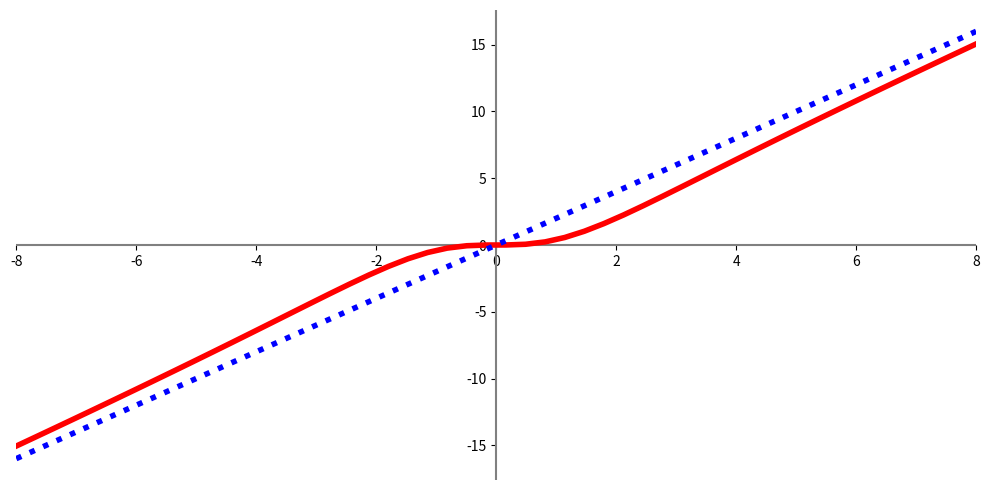

Write the Python code that produced this figure.
import matplotlib.pyplot as plt
import numpy as np
from io import StringIO

fx = lambda x: (2 * x**3)/(x**2 + 4)
rx = lambda x: 2 * x

x = np.linspace(-8, 8)

plt.rcParams["figure.figsize"] = (10, 5)

xa = 1.5
ya = 7
k = 0.3
ka = xa - k
ak = xa + k

fig, ax = plt.subplots()
ax.axhline(0, color='gray') # x = 0
ax.axvline(0, color='gray') # y = 0
ax.spines['top'].set_visible(False)
ax.spines['right'].set_visible(False)
ax.spines['bottom'].set_visible(False)
ax.spines['left'].set_visible(False)
ax.plot(x, fx(x), '-r', lw=4)
ax.plot(x, rx(x), ':b', lw=4)
ax.set_xlim(min(x), max(x))
ax.spines['left'].set_position('zero')
ax.spines['bottom'].set_position('zero')
# ax[0].set_xticks([])
# ax[0].set_yticks([])
#   ax[i].plot([ka, ka], [0, eq(ka)], 'g:')
#   ax[i].plot([0, ka], [eq(ka), eq(ka)], 'g:')
#   ax[i].plot([ak, ak], [0, eq(ak)], 'g:')
#   ax[i].plot([0, ak], [eq(ak), eq(ak)], 'g:')
#   ax[i].text(xa, -0.5, 'a', horizontalalignment='center', fontsize=15)
#   ax[i].text(ka, -0.5, '$a-\delta$', horizontalalignment='center', fontsize=15)
#   ax[i].text(ak, -0.5, '$a+\delta$', horizontalalignment='center', fontsize=15)
#   ax[i].text(0, eq(ka), '$L-\epsilon$', horizontalalignment='right', verticalalignment='center', fontsize=15)
#   ax[i].text(0, eq(ak), '$L+\epsilon$', horizontalalignment='right', verticalalignment='center', fontsize=15)
  
# ax[0].plot([xa, xa], [0, eq(xa)], 'b:')
# ax[0].plot([0, xa], [eq(xa), eq(xa)], 'b:')
# ax[0].plot(xa, eq(xa), 'ro', ms=15)
# ax[0].text(0, eq(xa), 'L=f(a)', horizontalalignment='right', verticalalignment='center', fontsize=15)
# ax[1].plot([xa, xa], [0, eq(xa)], 'b:')
# ax[1].plot([0, xa], [eq(xa), eq(xa)], 'm:')
# ax[1].plot(xa, eq(xa), marker='o', ms=15, mec='red', color='white')
# ax[1].text(0, eq(xa), 'L', horizontalalignment='right', verticalalignment='center', fontsize=15)
# ax[2].plot(xa, eq(xa), marker='o', ms=15, mec='white', color='white')
# ax[2].plot([xa, xa], [0, ya], 'b:')
# ax[2].plot([0, xa], [ya, ya], 'b:')
# ax[2].plot([0, xa], [eq(xa), eq(xa)], 'm:')
# ax[2].plot(xa, eq(xa), marker='o', ms=15, mec='red', color='white')
# ax[2].plot(xa, ya, 'ro', ms=15)
# ax[2].text(0, ya, 'f(a)', horizontalalignment='right', verticalalignment='center', fontsize=15)
# ax[2].text(0, eq(xa), 'L', horizontalalignment='right', verticalalignment='center', fontsize=15)

fig.tight_layout()

buffer = StringIO()
plt.savefig(buffer, format="svg", transparent=True)
print(buffer.getvalue())